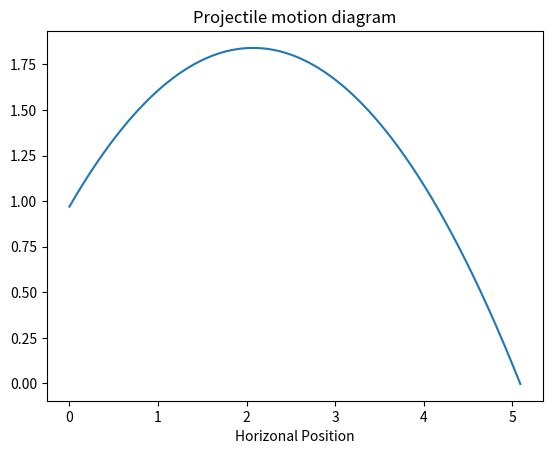

The matplotlib source for this figure:
from numpy import sin,cos,pi
from matplotlib import pyplot as plt

plt.close('all')

# Constants
g = 9.80
π = pi

#launch parameters
v0 = 6.42
theta = 40 * pi/180 #--> radians
y0 = 0.970 #--> Meters

# Config
vx = v0 * cos(theta)
vy = v0 * sin(theta)

x = [0.0]
y = [y0]
t = [0.0]
dt = 0.001

#loop di loops
while y[-1] > 0:
    ax = 0
    ay =-g
    x.append(x[-1] + vx * dt)
    vx = vx + ax * dt
    y.append(y[-1] + vy * dt)
    vy += ay * dt
    t.append(t[-1] + dt)


plt.plot(x,y)
plt.title('Projectile motion diagram')
plt.xlabel('Horizonal Position')
plt.show()

print(x[-1])